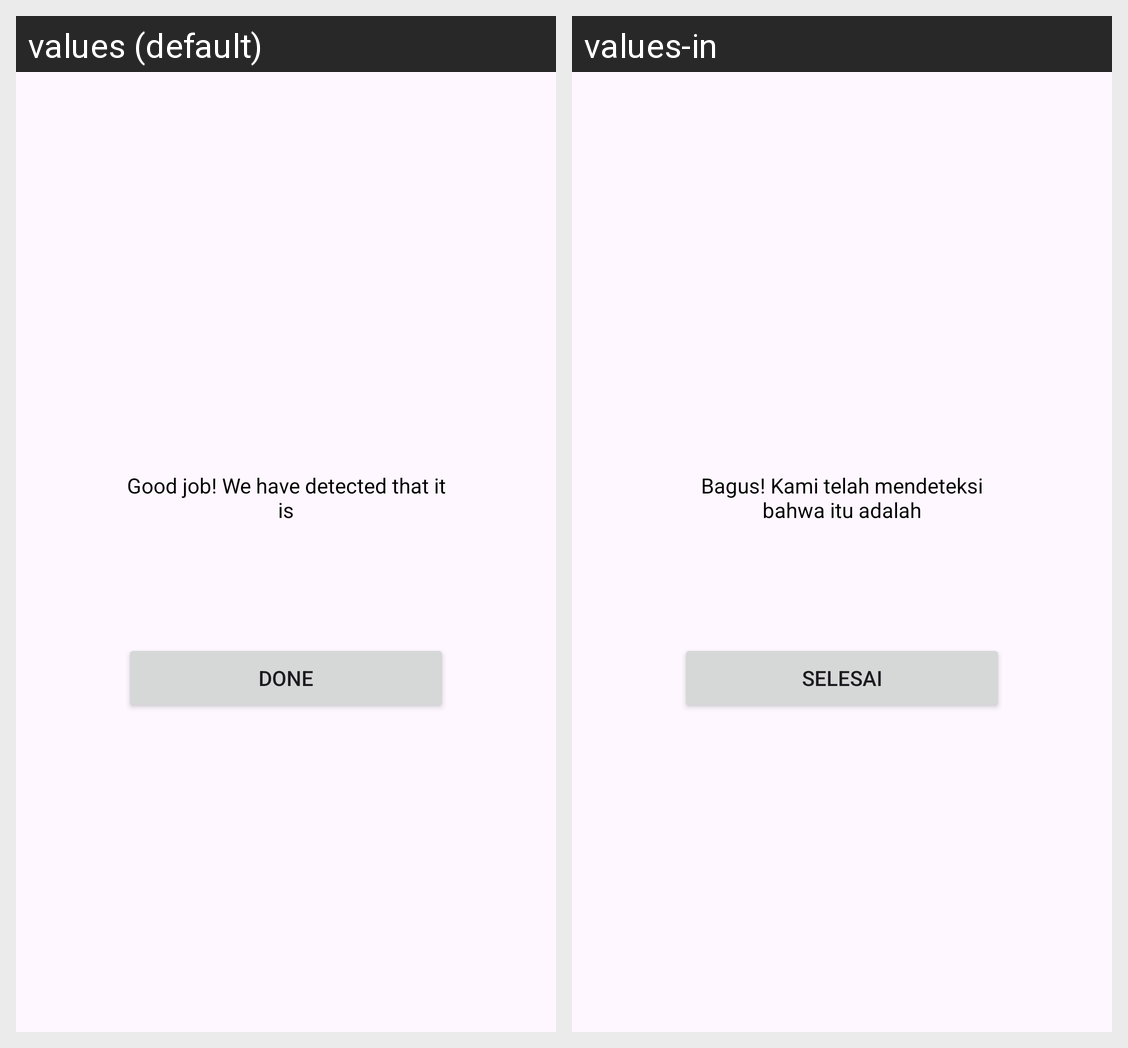

Locale-by-locale string values for the Android screen shown in this grid:
Android screen res/layout/fragment_scan_result.xml rendered under 2 locales, left to right: values (default), values-in. Device: Nexus 5 (rendered at 1080×1920; each locale shown at half size, 540×960, under a caption strip naming it); theme Theme.BasaliProject.
Strings drawn on this screen, with the default value and each locale's value (text and hints the layout hard-codes, and strings that could not be matched under every locale, appear in the picture but are not listed):

good_job_we_have_detected_that_it_is
  values: Good job! We have detected that it is
  values-in: Bagus! Kami telah mendeteksi bahwa itu adalah

done
  values: Done
  values-in: Selesai
